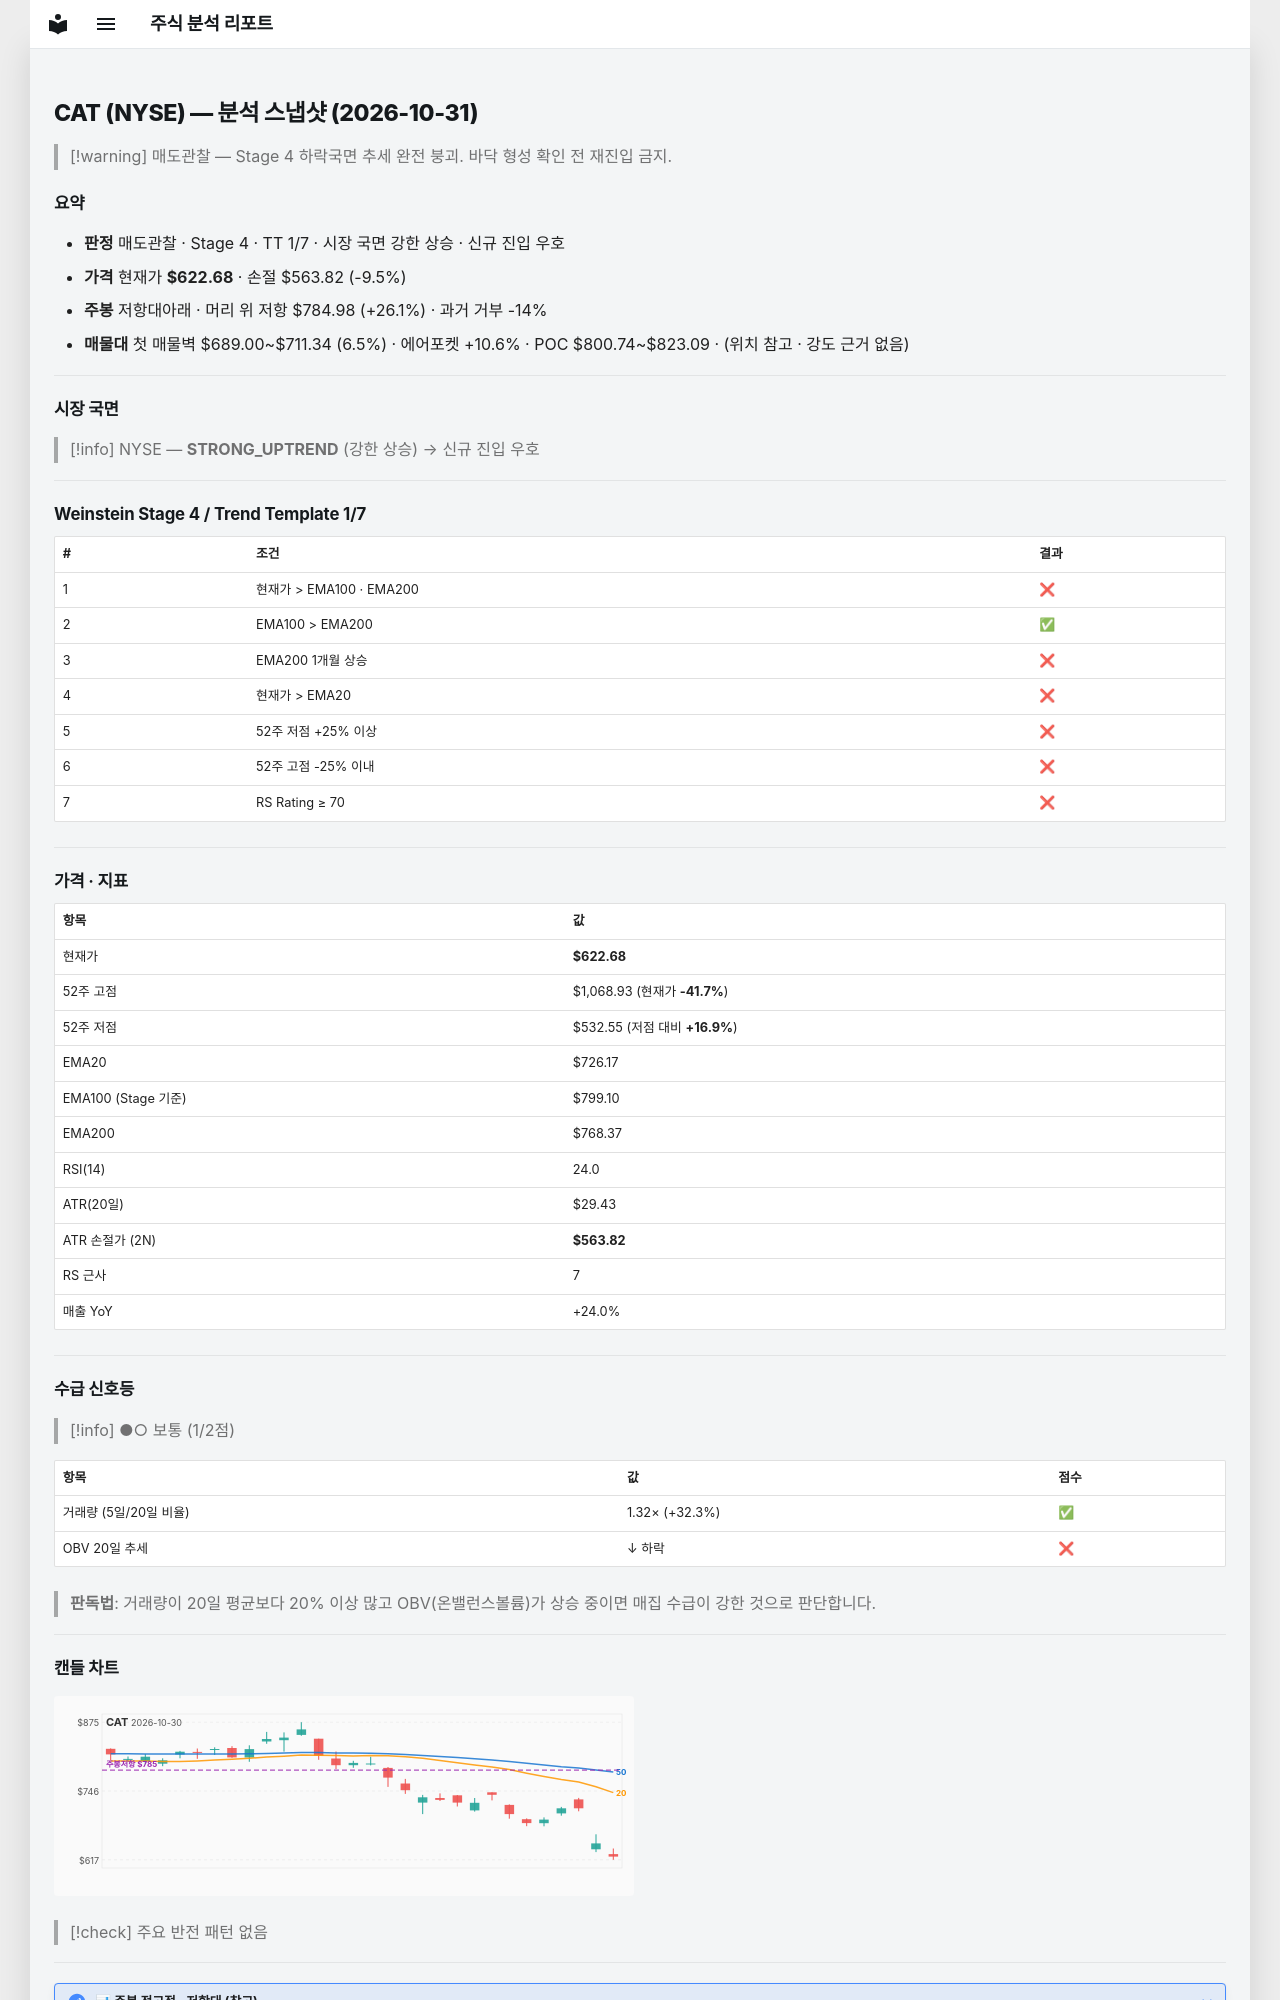

repository: soloandco/stock-reports · page: snapshots/CAT-2026-10-31/index.html · generator: mkdocs

---
type: analysis-snapshot
title: CAT 분석 스냅샷
ticker: CAT
market: NYSE
created: 2026-10-31
updated: 2026-10-31
bar-date: 2026-10-30
verdict: 매도관찰
real-rr: 2.76
sma50-gap-pct: -14.3
weekly-position: 저항대아래
weekly-overhead-price: 784.98
weekly-overhead-pct: 26.1
stage: 4
trend-template-score: 1
tt-max: 7
ma-set: ema-20-100-200
price: 622.6849975585938
stop-price: 563.8173151034563
market-regime: STRONG_UPTREND
supply-demand-score: 1/2
supply-demand-label: 보통
status: tracking
tags:
  - stock-agent
  - watchlist
  - CAT
  - analysis
related:
  - "[[analysis-template]]"
---

# CAT (NYSE) — 분석 스냅샷 (2026-10-31)

> [!warning] 매도관찰 — Stage 4 하락국면
> 추세 완전 붕괴. 바닥 형성 확인 전 재진입 금지.

## 요약

- **판정** 매도관찰 · Stage 4 · TT 1/7 · 시장 국면 강한 상승 · 신규 진입 우호
- **가격** 현재가 **$622.68** · 손절 $563.82 (-9.5%)
- **주봉** 저항대아래 · 머리 위 저항 $784.98 (+26.1%) · 과거 거부 -14%
- **매물대** 첫 매물벽 $689.00~$711.34 (6.5%) · 에어포켓 +10.6% · POC $800.74~$823.09 · (위치 참고 · 강도 근거 없음)

---

## 시장 국면

> [!info] NYSE — **STRONG_UPTREND** (강한 상승) → 신규 진입 우호

---

## Weinstein Stage 4 / Trend Template 1/7

| # | 조건 | 결과 |
|---|------|------|
| 1 | 현재가 > EMA100 · EMA200 | ❌ |
| 2 | EMA100 > EMA200 | ✅ |
| 3 | EMA200 1개월 상승 | ❌ |
| 4 | 현재가 > EMA20 | ❌ |
| 5 | 52주 저점 +25% 이상 | ❌ |
| 6 | 52주 고점 -25% 이내 | ❌ |
| 7 | RS Rating ≥ 70 | ❌ |

---

## 가격 · 지표

| 항목 | 값 |
|------|---|
| 현재가 | **$622.68** |
| 52주 고점 | $1,068.93 (현재가 **-41.7%**) |
| 52주 저점 | $532.55 (저점 대비 **+16.9%**) |
| EMA20 | $726.17 |
| EMA100 (Stage 기준) | $799.10 |
| EMA200 | $768.37 |
| RSI(14) | 24.0 |
| ATR(20일) | $29.43 |
| ATR 손절가 (2N) | **$563.82** |
| RS 근사 | 7 |
| 매출 YoY | +24.0% |

---
## 수급 신호등

> [!info] ●○ 보통 (1/2점)

| 항목 | 값 | 점수 |
|------|------|------|
| 거래량 (5일/20일 비율) | 1.32× (+32.3%) | ✅ |
| OBV 20일 추세 | ↓ 하락 | ❌ |

> **판독법**: 거래량이 20일 평균보다 20% 이상 많고 OBV(온밸런스볼륨)가 상승 중이면 매집 수급이 강한 것으로 판단합니다.

---
